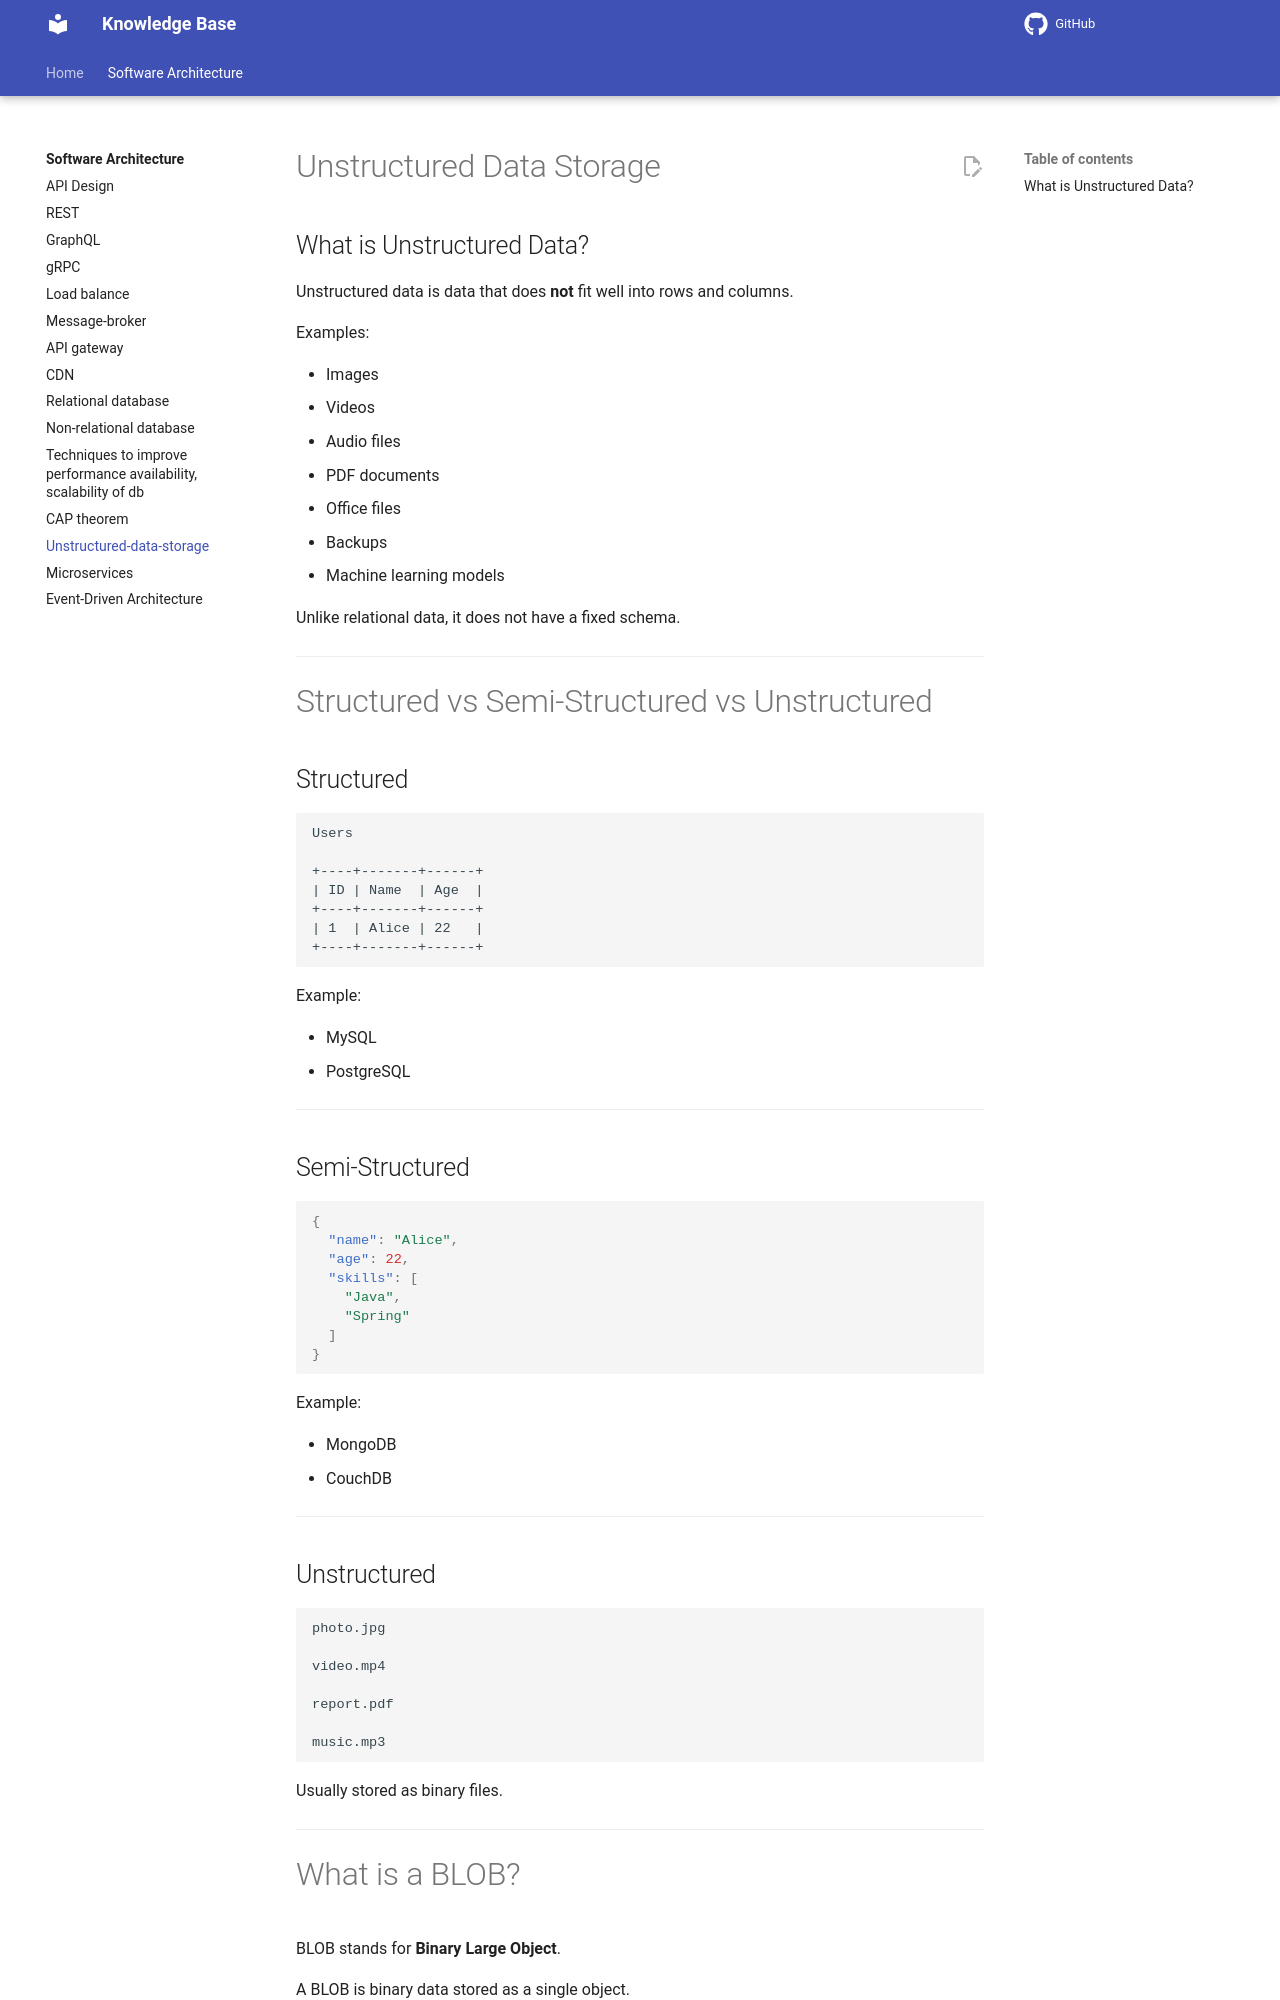

repository: Vankheeng/knowledge-base · page: software-architecture/Unstructured-data-storage/index.html · generator: mkdocs

# Unstructured Data Storage

## What is Unstructured Data?

Unstructured data is data that does **not** fit well into rows and columns.

Examples:

- Images
- Videos
- Audio files
- PDF documents
- Office files
- Backups
- Machine learning models

Unlike relational data, it does not have a fixed schema.

---

# Structured vs Semi-Structured vs Unstructured

## Structured

```text
Users

+----+-------+------+
| ID | Name  | Age  |
+----+-------+------+
| 1  | Alice | 22   |
+----+-------+------+
```

Example:

- MySQL
- PostgreSQL

---

## Semi-Structured

```json
{
  "name": "Alice",
  "age": 22,
  "skills": [
    "Java",
    "Spring"
  ]
}
```

Example:

- MongoDB
- CouchDB

---

## Unstructured

```text
photo.jpg

video.mp4

report.pdf

music.mp3
```

Usually stored as binary files.

---

# What is a BLOB?

BLOB stands for **Binary Large Object**.

A BLOB is binary data stored as a single object.

Examples:

- Images
- Videos
- Audio
- PDFs
- ZIP files

---

# Ways to Store Unstructured Data
